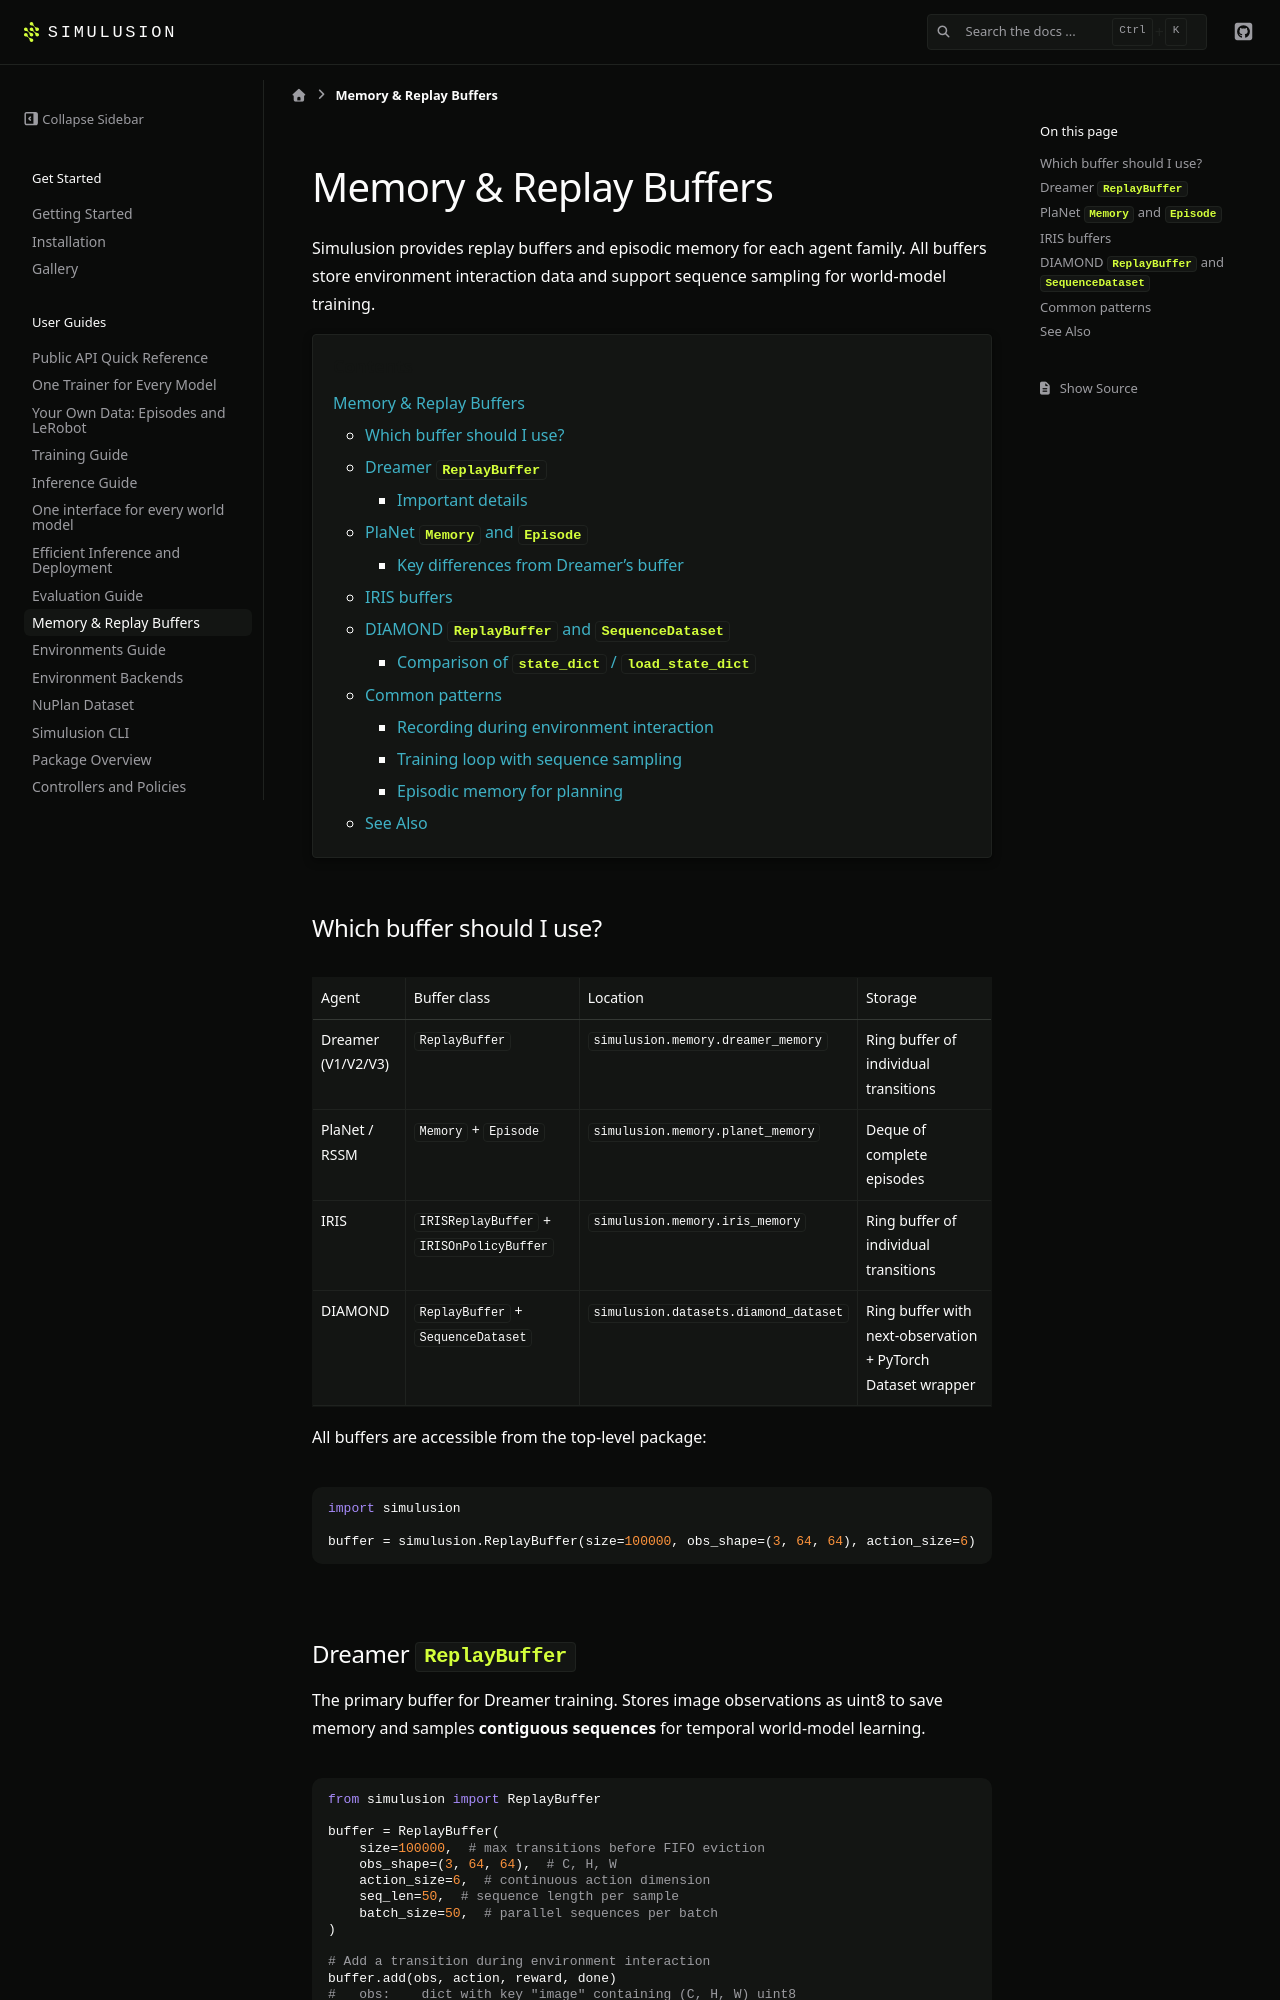

repository: ParamThakkar123/simulusion · page: pr-preview/pr-230/memory_guide.html · generator: sphinx

# Memory & Replay Buffers

Simulusion provides replay buffers and episodic memory for each agent family.
All buffers store environment interaction data and support sequence sampling
for world-model training.

```{contents} Contents
:depth: 3
```

## Which buffer should I use?

| Agent | Buffer class | Location | Storage |
|---|---|---|---|
| Dreamer (V1/V2/V3) | `ReplayBuffer` | `simulusion.memory.dreamer_memory` | Ring buffer of individual transitions |
| PlaNet / RSSM | `Memory` + `Episode` | `simulusion.memory.planet_memory` | Deque of complete episodes |
| IRIS | `IRISReplayBuffer` + `IRISOnPolicyBuffer` | `simulusion.memory.iris_memory` | Ring buffer of individual transitions |
| DIAMOND | `ReplayBuffer` + `SequenceDataset` | `simulusion.datasets.diamond_dataset` | Ring buffer with next-observation + PyTorch Dataset wrapper |

All buffers are accessible from the top-level package:

```python
import simulusion

buffer = simulusion.ReplayBuffer(size=100000, obs_shape=(3, 64, 64), action_size=6)
```

## Dreamer `ReplayBuffer`

The primary buffer for Dreamer training. Stores image observations as uint8
to save memory and samples **contiguous sequences** for temporal world-model
learning.

```python
from simulusion import ReplayBuffer

buffer = ReplayBuffer(
    size=100000,  # max transitions before FIFO eviction
    obs_shape=(3, 64, 64),  # C, H, W
    action_size=6,  # continuous action dimension
    seq_len=50,  # sequence length per sample
    batch_size=50,  # parallel sequences per batch
)

# Add a transition during environment interaction
buffer.add(obs, action, reward, done)
#   obs:    dict with key "image" containing (C, H, W) uint8
#   action: (action_size,) float32
#   reward: scalar float
#   done:   1.0 if terminal, 0.0 otherwise

# Sample a training batch
obs_batch, act_batch, rew_batch, term_batch = buffer.sample()
#   obs_batch:  (seq_len, batch, C, H, W) uint8
#   act_batch:  (seq_len, batch, action_size) float32
#   rew_batch:  (seq_len, batch) float32
#   term_batch: (seq_len, batch) float32
```
